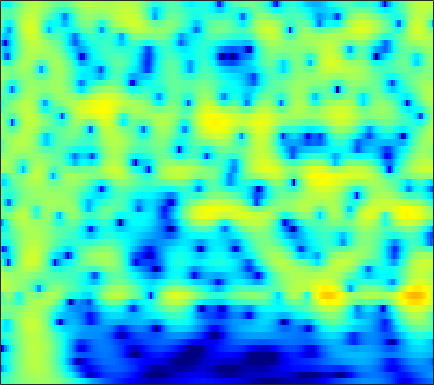

Source data for this figure (header and first rows):
-5.4114, -4.8937, -4.2005, -3.5161, -3.0129, -2.3612, -1.7359, -1.2896, -0.73015, -0.21603, 0.24767, 0.56012, 0.92711, 1.2351, 1.4256, 1.624, 1.7579, 1.8155, 1.8345, 1.7873, 1.6735, 1.5442, 1.313, 1.015
-6.865, -6.152, -5.189, -4.231, -3.529, -2.628, -1.78, -1.183, -0.4483, 0.2115, 0.7913, 1.171, 1.602, 1.944, 2.14, 2.322, 2.409, 2.412, 2.332, 2.154, 1.878, 1.606, 1.157, 0.6054
-15.87, -12.99, -9.989, -7.591, -6.067, -4.314, -2.816, -1.834, -0.6882, 0.2874, 1.108, 1.626, 2.195, 2.627, 2.864, 3.063, 3.132, 3.098, 2.937, 2.643, 2.216, 1.807, 1.141, 0.3343
-9.947, -9.041, -7.687, -6.262, -5.196, -3.823, -2.536, -1.641, -0.5522, 0.4089, 1.236, 1.767, 2.353, 2.797, 3.037, 3.229, 3.275, 3.213, 2.999, 2.633, 2.113, 1.619, 0.8178, -0.1487
-9.989, -9.308, -8.166, -6.843, -5.792, -4.384, -3.023, -2.061, -0.8767, 0.1766, 1.088, 1.675, 2.323, 2.817, 3.084, 3.304, 3.366, 3.308, 3.092, 2.721, 2.191, 1.688, 0.8795, -0.08593
-30.16, -22.51, -15.46, -11.16, -8.757, -6.185, -4.102, -2.779, -1.266, 0.0003528, 1.051, 1.709, 2.422, 2.955, 3.242, 3.475, 3.542, 3.487, 3.271, 2.898, 2.372, 1.876, 1.082, 0.1386
-9.777, -9.335, -8.297, -6.931, -5.82, -4.338, -2.924, -1.933, -0.7258, 0.3382, 1.249, 1.826, 2.453, 2.915, 3.154, 3.329, 3.343, 3.249, 2.985, 2.569, 2.006, 1.491, 0.6845, -0.254
-5.695, -5.574, -5.211, -4.611, -4.022, -3.09, -2.057, -1.261, -0.2261, 0.7265, 1.559, 2.089, 2.657, 3.056, 3.242, 3.337, 3.257, 3.083, 2.699, 2.144, 1.432, 0.8036, -0.1465, -1.204
-6.914, -8.123, -9.226, -8.804, -7.495, -5.276, -3.136, -1.716, -0.1042, 1.207, 2.246, 2.862, 3.482, 3.881, 4.036, 4.054, 3.847, 3.55, 2.959, 2.143, 1.098, 0.1656, -1.27, -2.902
-5.648, -7.488, -9.558, -9.298, -7.558, -4.852, -2.491, -1.028, 0.5624, 1.811, 2.781, 3.345, 3.898, 4.225, 4.322, 4.253, 3.946, 3.56, 2.828, 1.822, 0.4988, -0.7339, -2.759, -5.332
-0.682, -1.05, -1.396, -1.488, -1.345, -0.8893, -0.259, 0.2413, 0.8913, 1.516, 2.093, 2.473, 2.872, 3.12, 3.195, 3.155, 2.92, 2.602, 1.988, 1.141, 0.04268, -0.9545, -2.515, -4.332
0.5876, 0.2281, -0.1323, -0.3491, -0.429, -0.4726, -0.4717, -0.4081, -0.1965, 0.1878, 0.6954, 1.108, 1.629, 2.064, 2.308, 2.507, 2.55, 2.454, 2.146, 1.653, 0.9934, 0.3879, -0.5814, -1.731
-2.047, -1.859, -1.268, -0.927, -1.062, -1.852, -3.22, -4.369, -5.274, -4.501, -2.639, -1.247, 0.2712, 1.385, 1.983, 2.486, 2.762, 2.876, 2.927, 2.88, 2.725, 2.511, 2.085, 1.447
-4.346, -2.206, -0.1197, 0.6515, 0.5196, -0.3927, -2.121, -4.077, -6.59, -5.62, -2.986, -1.418, -0.03566, 0.6107, 0.6862, 0.2739, -0.4197, -0.7559, -0.5695, 0.2692, 1.283, 1.944, 2.567, 2.859
3.659, 3.398, 3.115, 2.711, 2.422, 2.055, 1.498, 1.021, 0.6051, 0.3741, 0.06873, -0.1935, -0.663, -1.584, -2.773, -5.172, -9.399, -14.85, -15.07, -8.216, -4.433, -2.609, -1.005, -0.05528
4.132, 3.681, 3.131, 2.71, 2.427, 2.026, 1.679, 1.478, 1.186, 0.8233, 0.4685, 0.164, -0.3891, -1.098, -1.696, -2.508, -3.307, -3.761, -3.93, -3.684, -3.224, -2.822, -2.33, -1.995
3.153, 2.582, 1.987, 1.584, 1.344, 1.142, 1.141, 1.2, 1.232, 1.26, 1.29, 1.24, 1.055, 0.8201, 0.5833, 0.1849, -0.2158, -0.5297, -0.9717, -1.395, -1.782, -2.077, -2.478, -2.837
0.7939, -0.2371, -1.395, -2.11, -2.158, -1.563, -0.6171, 0.09977, 1.031, 1.875, 2.498, 2.812, 3.1, 3.201, 3.126, 2.84, 2.418, 1.985, 1.208, 0.2578, -0.8622, -1.841, -3.263, -4.673
-3.7, -6.381, -11.79, -22.62, -17.05, -8.803, -4.464, -2.249, 0.08079, 1.844, 3.079, 3.781, 4.455, 4.776, 4.842, 4.695, 4.219, 3.671, 2.673, 1.281, -0.5897, -2.35, -5.44, -9.9
-8.151, -9.93, -10.99, -10.87, -9.773, -7.21, -4.644, -2.819, -0.5653, 1.18, 2.548, 3.381, 4.155, 4.605, 4.761, 4.733, 4.367, 3.901, 3.026, 1.796, 0.2235, -1.179, -3.399, -5.848
-15.05, -22.59, -19.01, -12.59, -9.546, -6.401, -4.056, -2.498, -0.6735, 0.7719, 1.983, 2.713, 3.428, 3.915, 4.104, 4.125, 3.951, 3.66, 3.067, 2.289, 1.315, 0.4739, -0.7218, -1.991
-7.09, -7.543, -7.345, -6.655, -5.664, -4.257, -2.889, -1.811, -0.5777, 0.4914, 1.445, 1.994, 2.574, 2.995, 3.175, 3.236, 3.158, 2.983, 2.614, 2.123, 1.498, 0.9669, 0.2096, -0.6113
-5.471, -5.477, -5.224, -4.602, -3.903, -2.947, -1.907, -1.118, -0.2173, 0.6254, 1.318, 1.723, 2.167, 2.438, 2.558, 2.633, 2.539, 2.406, 2.144, 1.762, 1.31, 0.9196, 0.3302, -0.2866
-8.825, -8.518, -7.123, -5.166, -3.932, -2.458, -1.09, -0.3177, 0.6001, 1.355, 1.844, 2.15, 2.4, 2.488, 2.486, 2.412, 2.264, 2.119, 1.87, 1.552, 1.152, 0.7826, 0.1985, -0.4654
-16.08, -12.47, -7.783, -4.377, -2.678, -0.9098, 0.5149, 1.273, 2.132, 2.678, 2.941, 3.016, 2.832, 2.519, 2.186, 1.68, 1.376, 1.236, 1.169, 1.17, 0.9969, 0.7141, 0.06385, -1.02
-1.084, -1.498, -1.278, -0.6741, -0.148, 0.9623, 1.815, 2.498, 3.24, 3.554, 3.655, 3.332, 2.495, 1.095, -0.4432, -3.008, -4.951, -4.559, -2.401, -0.468, 0.6654, 1.012, 0.7895, -0.2471
-0.6336, -1.94, -3.489, -4.556, -4.28, -2.951, -1.259, 0.004496, 1.21, 2.05, 2.331, 2.192, 1.554, 0.09401, -1.373, -4.19, -6.338, -5.739, -2.983, -0.6496, 0.9006, 1.586, 1.949, 1.867
-3.758, -6.013, -10.83, -18, -17.15, -9.9, -5.844, -3.724, -1.923, -0.5428, 0.1811, 0.5738, 0.695, 0.5856, 0.3703, 0.1369, 0.03048, 0.1428, 0.5081, 0.9924, 1.463, 1.738, 2.001, 2.103
-3.525, -4.612, -5.668, -6.34, -6.219, -5.541, -4.377, -3.464, -2.342, -1.335, -0.5758, -0.09734, 0.313, 0.6878, 0.7961, 0.9894, 1.083, 1.176, 1.286, 1.381, 1.458, 1.493, 1.538, 1.535
-3.988, -4.595, -4.954, -4.893, -4.453, -3.917, -3.007, -2.49, -1.567, -0.8906, -0.1659, 0.2278, 0.7311, 1.118, 1.354, 1.56, 1.672, 1.689, 1.617, 1.476, 1.265, 1.087, 0.8355, 0.6462
-8.504, -10.24, -9.321, -6.56, -5.032, -3.282, -2.126, -1.392, -0.632, -0.001687, 0.5956, 1.013, 1.594, 2.009, 2.349, 2.592, 2.708, 2.631, 2.344, 1.813, 1.059, 0.3711, -0.6166, -1.436
-5.135, -6.641, -5.937, -3.586, -2.435, -1.146, -0.6618, -0.3995, -0.533, -0.4889, -0.3455, 0.1495, 1.036, 2.108, 2.753, 3.449, 3.767, 3.768, 3.391, 2.509, 1.012, -0.6269, -3.832, -9.146
2.471, 1.963, 1.441, 1.198, 0.9407, 0.4731, -0.4747, -1.613, -4.111, -8.286, -13.08, -9.414, -4.228, -0.8052, 0.7961, 2.274, 3.043, 3.289, 3.153, 2.569, 1.464, 0.3761, -1.465, -3.285
2.838, 2.535, 2.27, 1.802, 1.545, 0.8024, -0.04492, -1.109, -2.541, -4.244, -5.076, -4.465, -2.832, -1.057, 0.0006254, 1.043, 1.641, 1.856, 1.844, 1.577, 1.114, 0.6542, 0.01631, -0.5927
0.692, 0.942, 1.223, 1.412, 1.419, 1.37, 1.111, 0.9426, 0.5438, 0.3246, 0.167, 0.2134, 0.3649, 0.6431, 0.7931, 0.9258, 0.915, 0.793, 0.5435, 0.1678, -0.2081, -0.5202, -0.8753, -1.213
-2.463, -1.175, 0.02065, 0.9757, 1.381, 1.867, 2.095, 2.247, 2.287, 2.278, 2.255, 2.154, 2.014, 1.724, 1.459, 0.9433, 0.2784, -0.3192, -1.209, -2.088, -2.844, -3.16, -3.319, -3.172
-2.842, -1.361, 0.001291, 0.9698, 1.562, 2.087, 2.556, 2.734, 3.03, 3.126, 3.145, 3.064, 2.808, 2.333, 1.819, 0.875, -0.4635, -1.738, -3.985, -6.844, -10.05, -11.18, -9.591, -7.06
0.03367, 0.251, 0.5552, 0.7197, 0.9335, 1.16, 1.533, 1.833, 2.283, 2.707, 2.952, 3.065, 2.962, 2.635, 2.176, 1.238, -0.07595, -1.435, -3.72, -6.793, -10.3, -11.52, -9.798, -7.14
1.387, 0.6801, -0.3207, -1.403, -2.275, -2.734, -2.411, -1.409, -0.1048, 1.251, 2.242, 2.75, 3.133, 3.16, 2.974, 2.453, 1.672, 0.9312, -0.1939, -1.321, -2.286, -2.801, -3.109, -3.128
1.536, 0.3706, -1.772, -4.694, -8.712, -21.73, -13, -6.64, -2.412, 0.3207, 2.031, 2.864, 3.589, 3.854, 3.832, 3.57, 3.029, 2.55, 1.775, 0.9537, 0.1753, -0.4216, -1.144, -1.929
0.4796, -0.1485, -0.9652, -2.038, -2.547, -2.956, -2.449, -1.333, 0.1479, 1.541, 2.699, 3.237, 3.751, 3.869, 3.729, 3.305, 2.571, 1.91, 0.9197, -0.1038, -0.9903, -1.561, -2.243, -2.971
-3.526, -2.591, -1.468, -0.7617, -0.3266, 0.3007, 0.8806, 1.429, 2.187, 2.814, 3.373, 3.659, 3.736, 3.553, 3.182, 2.28, 1.003, -0.333, -2.533, -4.948, -6.774, -6.814, -5.781, -4.622
-5.749, -3.978, -2.402, -1.253, -0.7909, -0.0706, 0.6758, 1.101, 1.867, 2.526, 2.978, 3.27, 3.339, 3.105, 2.699, 1.759, 0.2818, -1.262, -4.223, -8.714, -14.02, -12.16, -7.411, -4.395
-1.842, -2.239, -2.856, -3.427, -3.715, -3.802, -3.108, -2.264, -1.018, 0.244, 1.208, 1.708, 2.192, 2.303, 2.159, 1.768, 1.052, 0.3614, -0.6212, -1.522, -2.054, -2.04, -1.571, -0.838
-0.4782, -1.847, -4.102, -7.545, -11.36, -18.73, -12.89, -8.19, -4.558, -2.112, -0.413, 0.3924, 1.163, 1.588, 1.716, 1.678, 1.504, 1.306, 1.035, 0.827, 0.7467, 0.7681, 0.9306, 1.169
0.9039, -0.358, -2.248, -4.246, -5.663, -6.812, -6.217, -4.927, -3.162, -1.655, -0.4745, 0.2092, 0.732, 1.014, 1.082, 0.9658, 0.7695, 0.6215, 0.4443, 0.396, 0.5174, 0.686, 0.9813, 1.3
2.114, 1.282, 0.1998, -0.6881, -1.059, -1.353, -1.297, -0.9793, -0.431, 0.09897, 0.5191, 0.7726, 0.862, 0.6483, 0.2897, -0.3942, -1.321, -2.041, -2.739, -2.819, -2.232, -1.503, -0.5003, 0.3742
1.851, 0.9442, 0.06328, -0.4719, -0.6652, -0.4541, -0.009649, 0.337, 0.9216, 1.433, 1.755, 1.789, 1.653, 1.098, 0.3392, -1.192, -3.64, -6.516, -13, -15.29, -7.836, -4.549, -1.754, -0.01004
-1.778, -3.718, -5.712, -6.21, -5.686, -3.829, -2, -0.9332, 0.4047, 1.453, 2.15, 2.388, 2.487, 2.191, 1.695, 0.6592, -0.7994, -2.068, -3.58, -3.858, -2.692, -1.463, 0.00801, 1.081
-6.947, -10.32, -17.1, -19.68, -14, -8.81, -5.385, -3.486, -1.505, 0.04865, 1.184, 1.793, 2.281, 2.5, 2.517, 2.288, 1.907, 1.61, 1.286, 1.125, 1.137, 1.232, 1.401, 1.505
-8.58, -10.52, -11.81, -11.52, -10.72, -8.548, -6.067, -4.305, -2.357, -0.7184, 0.631, 1.458, 2.239, 2.741, 2.948, 3.051, 2.985, 2.84, 2.592, 2.301, 1.999, 1.756, 1.413, 1.027
-12.76, -18.2, -25.23, -16.4, -12.49, -9, -6.146, -4.234, -2.082, -0.3188, 1.141, 2.03, 2.923, 3.481, 3.691, 3.779, 3.633, 3.382, 2.895, 2.298, 1.657, 1.18, 0.5488, -0.06188
-8.086, -10.32, -11.94, -11.46, -10.17, -8.009, -5.526, -3.562, -1.273, 0.6539, 2.172, 3.071, 3.965, 4.486, 4.642, 4.506, 4.008, 3.422, 2.356, 1.038, -0.4008, -1.389, -2.352, -2.851
-4.194, -6.331, -9.913, -14.45, -15.22, -10.55, -6.027, -3.428, -0.545, 1.658, 3.296, 4.165, 5.001, 5.415, 5.453, 5.082, 4.224, 3.216, 1.313, -1.442, -5.436, -9.563, -13.5, -10.1
-2.076, -3.736, -6.182, -8.346, -8.671, -6.757, -3.979, -2.062, 0.175, 1.985, 3.38, 4.16, 4.841, 5.136, 5.091, 4.702, 3.879, 2.942, 1.205, -1.138, -4.077, -6.389, -8.318, -8.106
-1.188, -1.954, -2.754, -3.145, -3.029, -2.481, -1.544, -0.7245, 0.4339, 1.53, 2.469, 3.086, 3.632, 3.915, 3.938, 3.726, 3.222, 2.662, 1.689, 0.5158, -0.7578, -1.708, -2.856, -3.849
-2.376, -2.907, -3.364, -3.447, -3.265, -2.692, -1.86, -1.143, -0.1654, 0.7547, 1.578, 2.087, 2.648, 3.02, 3.174, 3.175, 2.97, 2.688, 2.175, 1.52, 0.7737, 0.1771, -0.6607, -1.528
-5.776, -6.921, -7.818, -7.614, -6.921, -5.471, -3.911, -2.75, -1.409, -0.2397, 0.7571, 1.348, 2.034, 2.537, 2.798, 2.988, 3.006, 2.91, 2.639, 2.231, 1.703, 1.252, 0.6011, -0.07953
